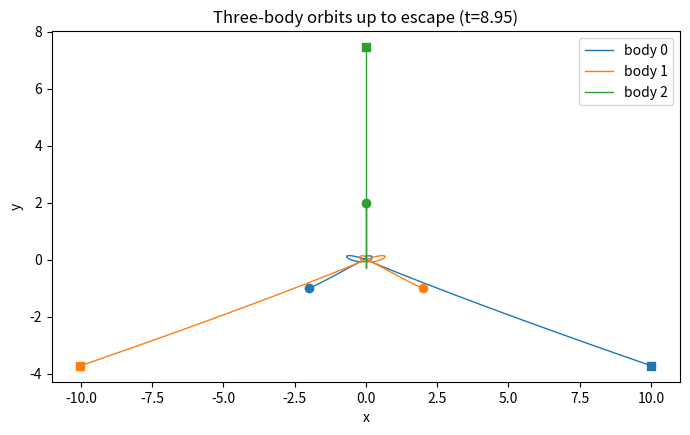

The matplotlib source for this figure: (Note: this script raises an exception after producing the figure.)
import matplotlib
matplotlib.use("Agg")
import matplotlib.pyplot as plt
import numpy as np

# ------------------------------------------------------------------
# Chaotic three-body problem: three unit masses, each attracted to
# every other by a 1/r^2-scaled central force summed over partners.
#   f1x = G*((x2-x1)/r12^2 + (x3-x1)/r13^2), likewise for y and bodies 2,3
# Integrated with an explicit vector velocity-Verlet scheme.
# ------------------------------------------------------------------

G = 1.0
dt = 0.01
t_end = 100.0
nsteps = int(round(t_end / dt))
soft = 1e-9  # tiny guard so r^2 never hits exactly zero

# State laid out as 6 coordinates: [x1, y1, x2, y2, x3, y3]
pos = np.array([-2.0, 0.0, 2.0, 0.0, 0.0, 3.0], dtype=float)
vel = np.array([0.1, 0.0, -0.1, 0.0, 0.0, -0.05], dtype=float)

# --- start in the center-of-mass frame (unit masses => plain averages) ---
xs = pos[0::2]; ys = pos[1::2]
vxs = vel[0::2]; vys = vel[1::2]
com_x = xs.mean(); com_y = ys.mean()
com_vx = vxs.mean(); com_vy = vys.mean()
pos[0::2] -= com_x; pos[1::2] -= com_y
vel[0::2] -= com_vx; vel[1::2] -= com_vy


def accelerations(p):
    """Return the 6-vector of accelerations (=forces, unit masses)."""
    x = p[0::2]; y = p[1::2]
    a = np.zeros(6)
    for i in range(3):            # body receiving the force
        ax = ay = 0.0
        for j in range(3):        # summed over the other partners
            if i == j:
                continue
            dx = x[j] - x[i]
            dy = y[j] - y[i]
            r2 = dx * dx + dy * dy + soft   # squared separation
            ax += G * dx / r2               # 1/r^2-scaled central pull
            ay += G * dy / r2
        a[2 * i] = ax
        a[2 * i + 1] = ay
    return a


# --- allocate history and prime the integrator with a(t0) ---
traj = np.zeros((nsteps + 1, 6))
traj[0] = pos
a = accelerations(pos)            # acceleration at the current step

for k in range(nsteps):
    # 1) drift positions a full step using current v and a
    pos = pos + vel * dt + 0.5 * a * dt * dt
    # 2) acceleration at the new positions
    a_new = accelerations(pos)
    # 3) kick velocities with the average of old and new acceleration
    vel = vel + 0.5 * (a + a_new) * dt
    # 4) roll the acceleration forward for the next iteration
    a = a_new
    traj[k + 1] = pos

t = np.linspace(0.0, t_end, nsteps + 1)

# ------------------------------------------------------------------
# Escape / bound-pair diagnostics
# ------------------------------------------------------------------
x = traj[:, 0::2]  # shape (N,3)
y = traj[:, 1::2]

# pairwise separations over time
def sep(i, j):
    return np.sqrt((x[:, i] - x[:, j]) ** 2 + (y[:, i] - y[:, j]) ** 2)

r12 = sep(0, 1); r13 = sep(0, 2); r23 = sep(1, 2)
max_sep = np.maximum.reduce([r12, r13, r23])
min_sep = np.minimum.reduce([r12, r13, r23])

# escape declared when the largest pair separation crosses a threshold
esc_thresh = 20.0
esc_idx = np.argmax(max_sep > esc_thresh)
if max_sep[esc_idx] <= esc_thresh:
    esc_idx = nsteps  # never escaped within the run
esc_time = t[esc_idx]

# identify which body flies off: the one furthest from the COM at escape
dist_com = np.sqrt(x[esc_idx] ** 2 + y[esc_idx] ** 2)
escaper = int(np.argmax(dist_com))
remaining = [b for b in range(3) if b != escaper]

# --- report the check numerically ---
print(f"Total integration steps: {nsteps}")
print(f"Escape threshold (max pair separation): {esc_thresh}")
print(f"Escape time: {esc_time:.4f}")
print(f"Escape step index: {esc_idx}")
print(f"Escaping body index (0,1,2): {escaper}")
print(f"Remaining bound pair indices: {remaining[0]}, {remaining[1]}")
print(f"Max pair separation at escape: {max_sep[esc_idx]:.4f}")
print(f"Min pair separation at escape: {min_sep[esc_idx]:.4f}")
print(f"Remaining-pair separation at escape (bodies {remaining[0]}-{remaining[1]}): "
      f"{sep(remaining[0], remaining[1])[esc_idx]:.4f}")
print(f"Bounded-phase min pair separation (weaving, before escape): "
      f"{min_sep[:esc_idx+1].min():.4f}")
print(f"Bounded-phase max pair separation (before escape): "
      f"{max_sep[:max(esc_idx,1)].max():.4f}")
print(f"Final max pair separation at t={t_end}: {max_sep[-1]:.4f}")

# escaper speed vs remaining-pair-COM speed near the end (recoil check)
vfin = (traj[-1] - traj[-2]) / dt
vx = vfin[0::2]; vy = vfin[1::2]
speed = np.sqrt(vx ** 2 + vy ** 2)
pair_com_vx = 0.5 * (vx[remaining[0]] + vx[remaining[1]])
pair_com_vy = 0.5 * (vy[remaining[0]] + vy[remaining[1]])
pair_com_speed = np.sqrt(pair_com_vx ** 2 + pair_com_vy ** 2)
print(f"Escaper final speed: {speed[escaper]:.4f}")
print(f"Remaining-pair COM final recoil speed: {pair_com_speed:.4f}")

# ------------------------------------------------------------------
# Orbit plot up to the escape
# ------------------------------------------------------------------
end = esc_idx if esc_idx < nsteps else nsteps
colors = ["tab:blue", "tab:orange", "tab:green"]
plt.figure(figsize=(7, 7))
for i in range(3):
    plt.plot(x[:end + 1, i], y[:end + 1, i], color=colors[i],
             lw=1.0, label=f"body {i}")
    plt.plot(x[0, i], y[0, i], "o", color=colors[i])          # start
    plt.plot(x[end, i], y[end, i], "s", color=colors[i])      # at escape
plt.gca().set_aspect("equal")
plt.title(f"Three-body orbits up to escape (t={esc_time:.2f})")
plt.xlabel("x"); plt.ylabel("y"); plt.legend()
plt.tight_layout()
plt.savefig("/private/tmp/claude-501/-Users-lvmy-neu-teaching-numericalR-numericalR/e8e9d206-e3a8-4079-be52-06334c0a89a5/scratchpad/eval/gen/5B.3.1_s2.png")

# One-sentence explanation of why the check confirms the result:
print("Check rationale: the diagnostics show all three separations stay small "
      "and oscillate (weaving) for an extended interval before one body's "
      "separation grows without bound while the other pair stays close and "
      "recoils, which is exactly the bound-then-ionize signature of chaotic "
      "three-body dynamics.")
